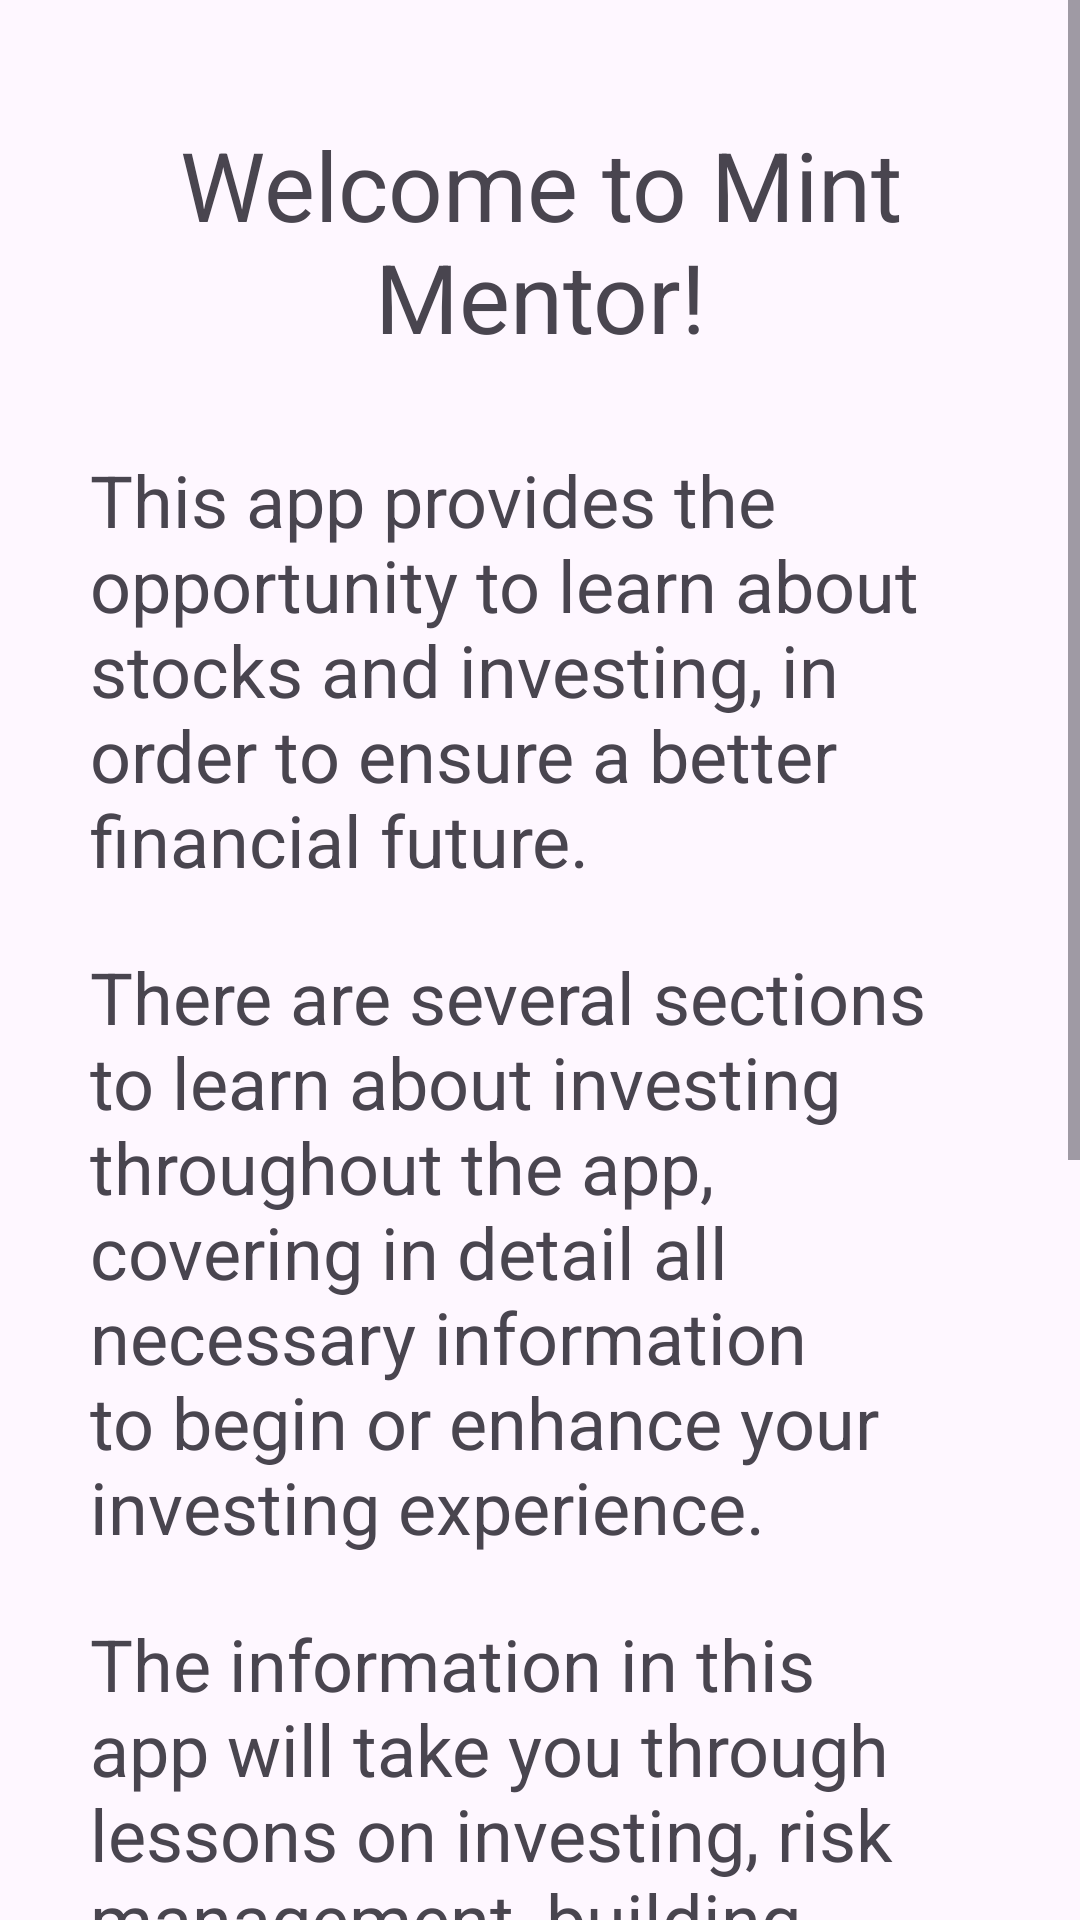

The Android layout XML behind this screen, and the referenced resources:
<!-- AndroidManifest.xml: application theme Theme.InvestmentApp -->
<!-- res/layout/fragment_about.xml -->
<?xml version="1.0" encoding="utf-8"?>
<ScrollView
    xmlns:android="http://schemas.android.com/apk/res/android"
    xmlns:tools="http://schemas.android.com/tools"
    tools:context=".AboutFragment"
    android:layout_width="match_parent"
    android:layout_height="match_parent">

<LinearLayout
    android:layout_width="match_parent"
    android:layout_height="wrap_content"
    android:orientation="vertical"
    android:gravity="center_horizontal"
    android:padding="20dp">

    <TextView
        android:layout_width="wrap_content"
        android:layout_height="wrap_content"
        android:text="@string/about_title"
        android:textSize="32sp"
        android:layout_margin="20dp"
        android:textAlignment="center"/>

    <TextView
        android:layout_width="wrap_content"
        android:layout_height="wrap_content"
        android:text="@string/about_p1"
        android:textSize="24sp"
        android:layout_margin="10dp"/>

    <TextView
        android:layout_width="wrap_content"
        android:layout_height="wrap_content"
        android:text="@string/about_p2"
        android:textSize="24sp"
        android:layout_margin="10dp"/>

    <TextView
        android:layout_width="wrap_content"
        android:layout_height="wrap_content"
        android:text="@string/about_p3"
        android:textSize="24sp"
        android:layout_margin="10dp"/>

    <TextView
        android:layout_width="wrap_content"
        android:layout_height="wrap_content"
        android:text="@string/about_p4"
        android:textSize="24sp"
        android:layout_margin="10dp"/>

    <TextView
        android:layout_width="wrap_content"
        android:layout_height="wrap_content"
        android:text="@string/about_p5"
        android:textSize="24sp"
        android:layout_margin="10dp"/>

    <TextView
        android:layout_width="wrap_content"
        android:layout_height="wrap_content"
        android:text="@string/about_p6"
        android:textSize="20sp"
        android:layout_margin="10dp"
        android:textAlignment="center"/>

</LinearLayout>
</ScrollView>
<!-- resources referenced by this layout -->
<resources>
  <string name="about_p1">This app provides the opportunity to learn about stocks and investing, in order to ensure a better financial future.</string>
  <string name="about_p2">There are several sections to learn about investing throughout the app, covering in detail all necessary information to begin or enhance your investing experience.</string>
  <string name="about_p3">The information in this app will take you through lessons on investing, risk management, building a successful portfolio, improving your financial literacy, and more</string>
  <string name="about_p4">At the end of each lesson, you will see a quiz on each lesson to help you comprehend the material best.</string>
  <string name="about_p5">We hope you enjoy!</string>
  <string name="about_p6">Grant Reddick and Ronak Ailawadi, creators</string>
  <string name="about_title">Welcome to Mint Mentor!</string>
  <style name="Theme.InvestmentApp" parent="Theme.Material3.Light.NoActionBar">
          
          <item name="colorPrimary">@color/purple_500</item>
          <item name="colorPrimaryVariant">@color/purple_700</item>
          <item name="colorOnPrimary">@color/white</item>
          
          <item name="colorSecondary">@color/teal_200</item>
          <item name="colorSecondaryVariant">@color/teal_700</item>
          <item name="colorOnSecondary">@color/black</item>
          
          <item name="android:statusBarColor">?attr/colorPrimaryVariant</item>
          
      </style>
  <color name="purple_500">#FF6200EE</color>
  <color name="purple_700">#FF3700B3</color>
  <color name="white">#FFFFFFFF</color>
  <color name="teal_200">#FF03DAC5</color>
  <color name="teal_700">#FF018786</color>
  <color name="black">#FF000000</color>
</resources>
